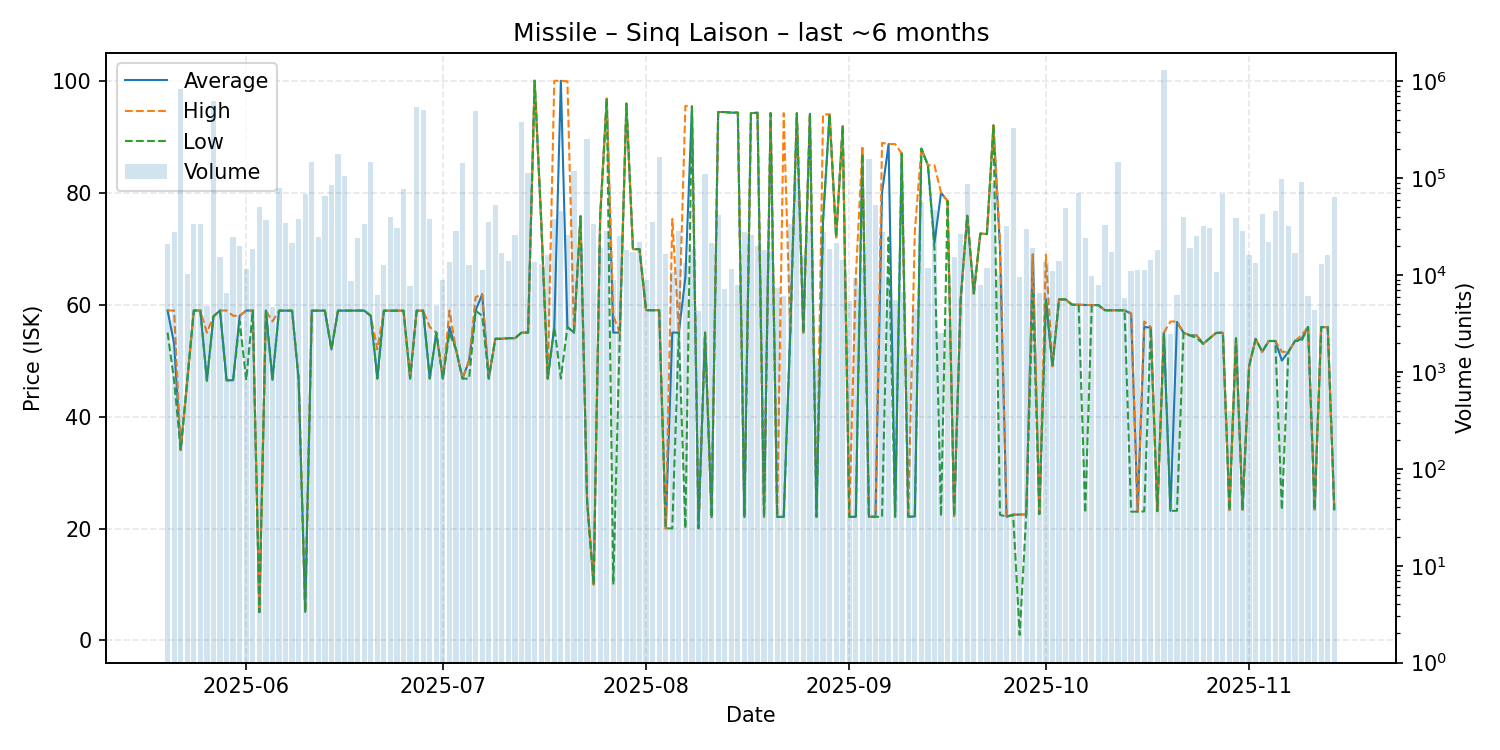

Values plotted in this chart, from the file beside it:
date, average, highest, lowest, order_count, volume
2025-05-20, 58.95, 58.95, 55.0, 20, 20860
2025-05-21, 53.0, 58.95, 46.37, 27, 27674
2025-05-22, 34.01, 34.01, 34.01, 30, 831367
2025-05-23, 46.37, 46.37, 46.37, 18, 10280
2025-05-24, 58.95, 58.95, 58.95, 12, 33958
2025-05-25, 58.95, 58.95, 58.95, 29, 34050
2025-05-26, 46.41, 55.0, 46.4, 20, 4850
2025-05-27, 57.9, 57.9, 57.9, 18, 623948
2025-05-28, 58.95, 58.95, 58.95, 20, 15216
2025-05-29, 46.48, 58.95, 46.47, 21, 6500
2025-05-30, 46.49, 58.0, 46.48, 23, 24736
2025-05-31, 58.0, 58.0, 57.0, 32, 20159
2025-06-01, 58.94, 58.94, 46.52, 40, 11588
2025-06-02, 58.94, 58.94, 58.94, 20, 18415
2025-06-03, 5.06, 5.06, 5.06, 21, 50380
2025-06-04, 58.93, 58.93, 58.93, 33, 37111
2025-06-05, 46.56, 57.0, 46.55, 19, 4655
2025-06-06, 58.92, 58.92, 58.92, 27, 78589
2025-06-07, 58.92, 58.92, 58.92, 34, 34469
2025-06-08, 58.92, 58.92, 58.92, 32, 21400
2025-06-09, 46.56, 46.56, 46.56, 33, 37700
2025-06-10, 5.1, 5.1, 5.1, 25, 68880
2025-06-11, 58.92, 58.92, 58.92, 30, 145304
2025-06-12, 58.92, 58.92, 58.92, 23, 24650
2025-06-13, 58.92, 58.92, 58.92, 32, 65230
2025-06-14, 52.0, 52.0, 52.0, 24, 85700
2025-06-15, 58.92, 58.92, 58.92, 26, 175944
2025-06-16, 58.93, 58.93, 58.93, 11, 106000
2025-06-17, 58.93, 58.93, 58.93, 16, 8700
2025-06-18, 58.93, 58.93, 58.93, 18, 24200
2025-06-19, 58.93, 58.93, 58.93, 26, 33501
2025-06-20, 58.0, 58.0, 58.0, 25, 148571
2025-06-21, 46.8, 52.0, 46.79, 27, 6300
2025-06-22, 58.92, 58.92, 58.92, 21, 12800
2025-06-23, 58.92, 58.92, 58.92, 25, 39500
2025-06-24, 58.92, 58.92, 58.92, 19, 30934
2025-06-25, 58.92, 58.92, 58.92, 23, 78159
2025-06-26, 46.8, 46.8, 46.8, 19, 7741
2025-06-27, 58.92, 58.92, 58.92, 26, 549000
2025-06-28, 58.92, 58.92, 58.92, 22, 507564
2025-06-29, 46.8, 56.0, 46.8, 28, 37673
2025-06-30, 55.0, 55.0, 55.0, 14, 4772
2025-07-01, 46.8, 46.8, 46.8, 19, 8800
2025-07-02, 56.0, 58.93, 55.0, 11, 13700
2025-07-03, 52.0, 52.0, 52.0, 11, 28400
2025-07-04, 46.78, 46.78, 46.78, 29, 144100
2025-07-05, 50.0, 50.0, 46.78, 14, 12806
2025-07-06, 58.96, 61.32, 58.93, 34, 488478
2025-07-07, 61.86, 61.88, 57.99, 21, 11190
2025-07-08, 46.79, 46.79, 46.79, 20, 34950
2025-07-09, 53.89, 53.89, 53.89, 26, 52568
2025-07-10, 53.9, 53.9, 53.9, 24, 17024
2025-07-11, 54.0, 54.0, 54.0, 18, 14069
2025-07-12, 54.0, 54.0, 54.0, 24, 25706
2025-07-13, 55.0, 55.0, 55.0, 35, 377040
2025-07-14, 55.0, 55.0, 55.0, 28, 111960
2025-07-15, 100.0, 100.0, 100.0, 11, 13800
2025-07-16, 75.0, 75.0, 75.0, 23, 12900
2025-07-17, 46.79, 46.79, 46.79, 32, 16147
2025-07-18, 56.0, 99.98, 56.0, 29, 37900
... 119 more rows
